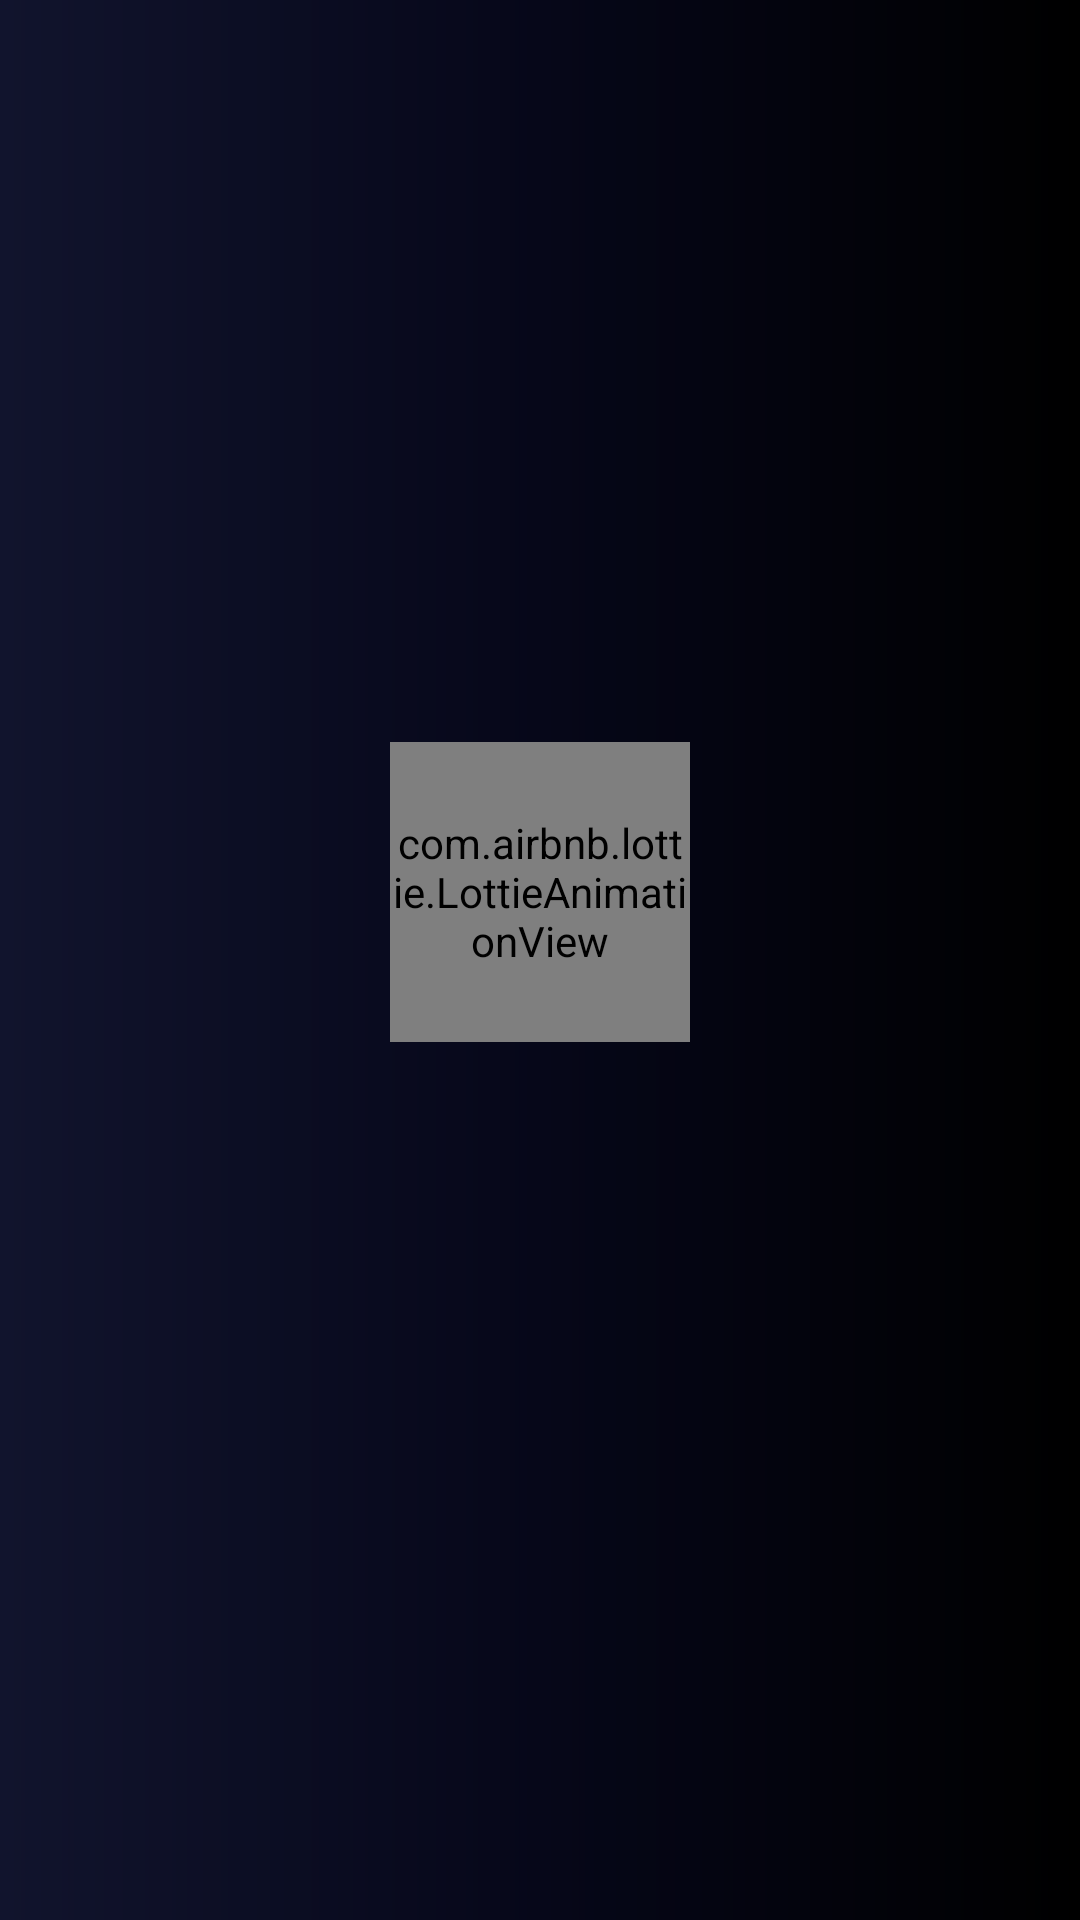

Write the Android layout XML for this screen, with the resource values it uses.
<!-- AndroidManifest.xml: application theme Theme.MyToDo -->
<!-- res/layout/animated_empty_layout.xml -->
<?xml version="1.0" encoding="utf-8"?>
<LinearLayout xmlns:android="http://schemas.android.com/apk/res/android"
    android:layout_width="match_parent"
    android:layout_height="match_parent"
    xmlns:app="http://schemas.android.com/apk/res-auto"
    xmlns:tools="http://schemas.android.com/tools"
    android:orientation="vertical"
    android:gravity="center"
    android:background="@drawable/background_gradiant">

    <com.airbnb.lottie.LottieAnimationView
        android:id="@+id/emptyImage"
        android:layout_width="100dp"
        android:layout_height="100dp"
        app:lottie_autoPlay="true"
        app:lottie_rawRes="@raw/empty_notification" />

    <TextView
        android:id="@+id/emptyTitle"
        android:layout_width="wrap_content"
        android:layout_height="wrap_content"
        android:textColor="@color/white"
        android:layout_marginTop="16dp"
        android:textSize="22sp"
        tools:text="@string/description" />

</LinearLayout>
<!-- resources referenced by this layout -->
<resources>
  <color name="white">#ffffff</color>
  <!-- drawable background_gradiant (drawable) -->
  <?xml version="1.0" encoding="utf-8"?>
  <shape xmlns:android="http://schemas.android.com/apk/res/android"
      android:shape="rectangle">
  
      <gradient android:startColor="#11142d"
          android:centerColor="#060719"
          android:endColor="#000000" />
  
  </shape>
  <string name="description">Description</string>
  <style name="Theme.MyToDo" parent="Theme.MaterialComponents.DayNight.NoActionBar">
          
          <item name="colorPrimary">#060719</item>
          <item name="colorPrimaryVariant">#060719</item>
          <item name="colorOnPrimary">@color/white</item>
          
          <item name="colorSecondary">@color/teal_200</item>
          <item name="colorSecondaryVariant">@color/teal_700</item>
          <item name="colorOnSecondary">@color/black</item>
          
          <item name="android:statusBarColor" tools:targetApi="l">?attr/colorPrimaryVariant</item>
          
      </style>
  <color name="teal_200">#FF03DAC5</color>
  <color name="teal_700">#FF018786</color>
  <color name="black">#000000</color>
</resources>
